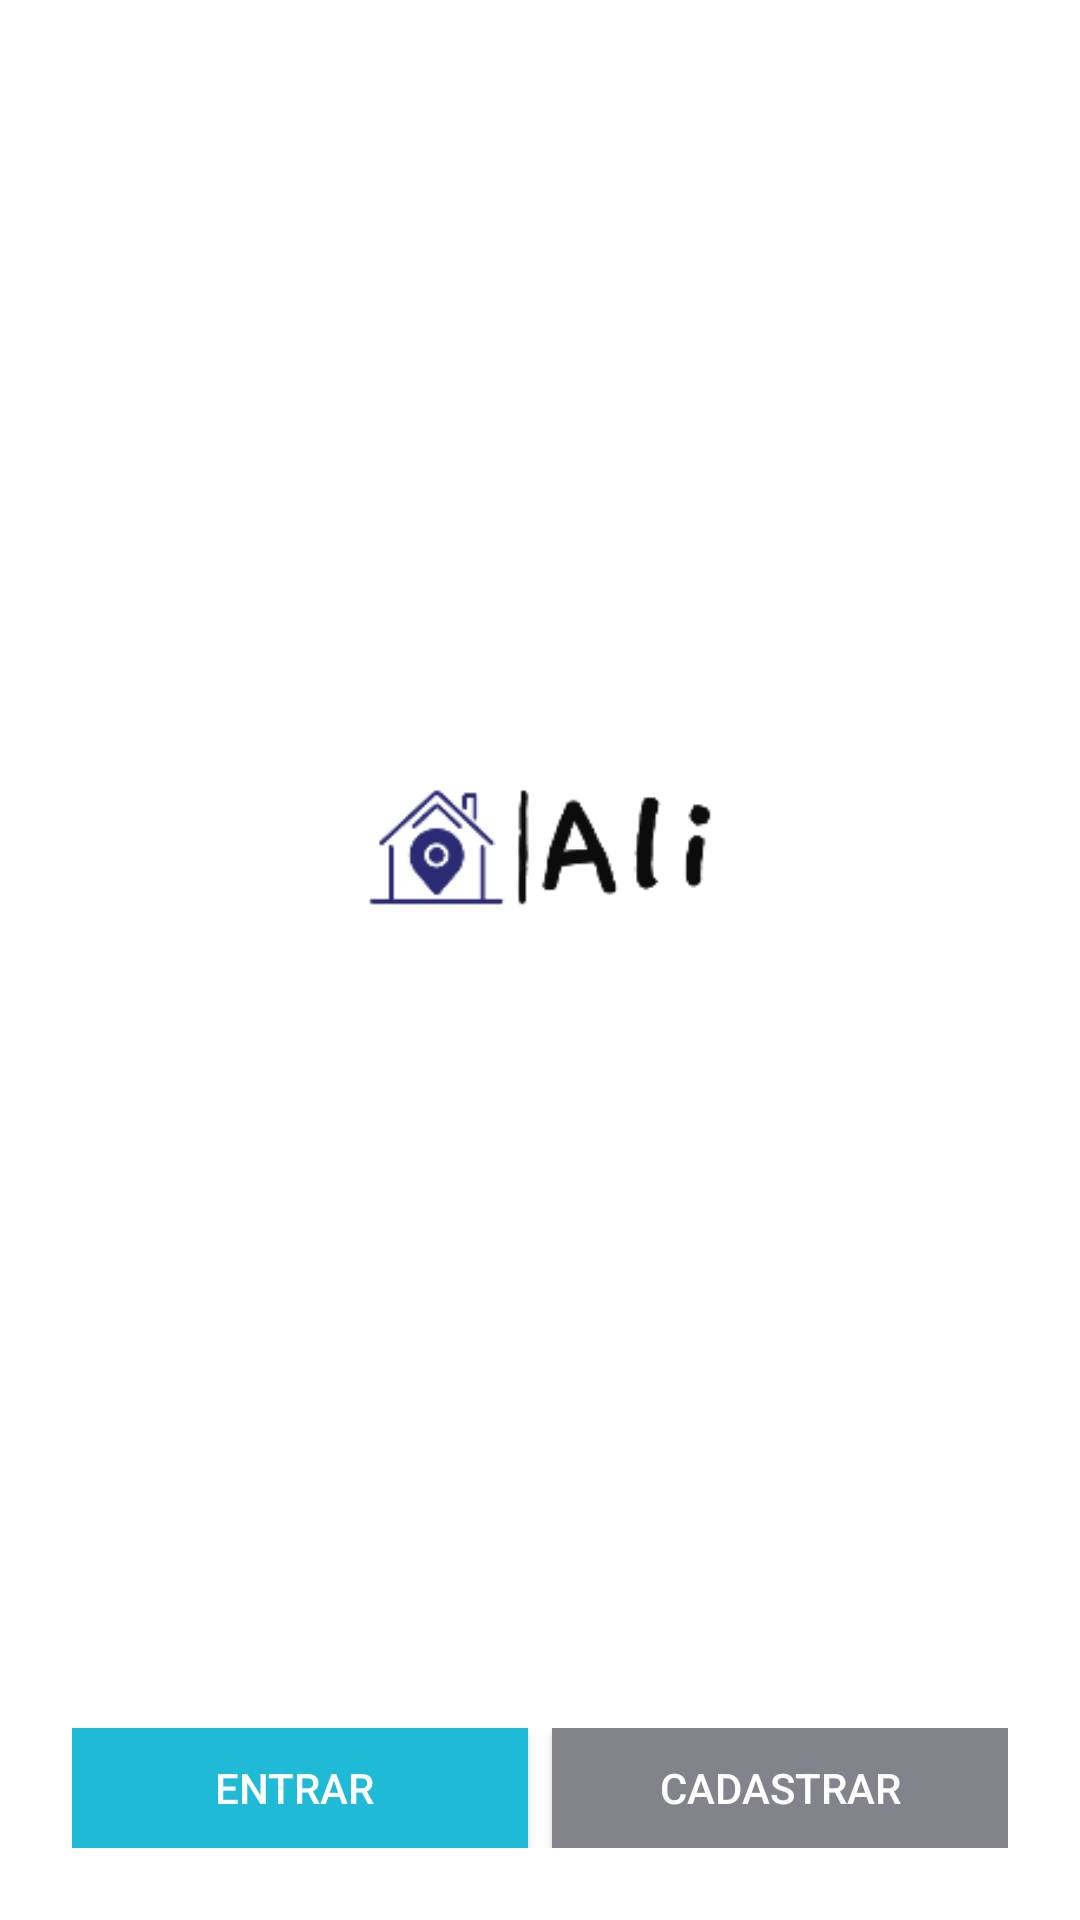

Layout XML and referenced resources for this Android screen:
<!-- AndroidManifest.xml: application theme Theme.LocSaver -->
<!-- res/layout/content_main.xml -->
<?xml version="1.0" encoding="utf-8"?>
<androidx.constraintlayout.widget.ConstraintLayout xmlns:android="http://schemas.android.com/apk/res/android"
    xmlns:app="http://schemas.android.com/apk/res-auto"
    xmlns:tools="http://schemas.android.com/tools"
    android:layout_width="match_parent"
    android:layout_height="match_parent"
    android:layout_gravity="center"
    android:background="@drawable/fundo"
    tools:context=".activity.MainActivity">

    <ImageView
        android:id="@+id/imageView"
        android:layout_width="140dp"
        android:layout_height="140dp"
        android:layout_marginBottom="8dp"
        android:layout_marginEnd="8dp"
        android:layout_marginStart="8dp"
        android:layout_marginTop="8dp"
        app:layout_constraintBottom_toTopOf="@+id/linearLayout"
        app:layout_constraintEnd_toEndOf="parent"
        app:layout_constraintStart_toStartOf="parent"
        app:layout_constraintTop_toTopOf="parent"
        app:srcCompat="@drawable/logo" />

    <LinearLayout
        android:id="@+id/linearLayout"
        android:layout_width="0dp"
        android:layout_height="56dp"
        android:layout_marginBottom="16dp"
        android:layout_marginEnd="16dp"
        android:layout_marginStart="16dp"
        android:background="@android:color/white"
        android:orientation="horizontal"
        android:padding="8dp"
        app:layout_constraintBottom_toBottomOf="parent"
        app:layout_constraintEnd_toEndOf="parent"
        app:layout_constraintStart_toStartOf="parent">

        <Button
            android:id="@+id/button"
            android:layout_width="wrap_content"
            android:layout_height="wrap_content"
            android:layout_marginRight="4dp"
            android:layout_weight="1"
            android:background="@color/btnLogin"
            android:onClick="abrirTelaLogin"
            android:paddingRight="4dp"
            android:text="Entrar"
            android:textColor="@android:color/white" />

        <Button
            android:layout_width="wrap_content"
            android:layout_height="wrap_content"
            android:layout_marginLeft="4dp"
            android:layout_weight="1"
            android:background="@color/btnCadastro"
            android:onClick="abrirTelaCadastro"
            android:text="Cadastrar"
            android:textColor="@android:color/white" />
    </LinearLayout>
</androidx.constraintlayout.widget.ConstraintLayout>
<!-- resources referenced by this layout -->
<resources>
  <color name="btnCadastro">#83838c</color>
  <color name="btnLogin">#1fbad6</color>
  <!-- drawable logo: png bitmap (drawable, 3948 bytes) -->
  <style name="Theme.LocSaver" parent="Theme.MaterialComponents.DayNight.NoActionBar">
          
          <item name="colorPrimary">@color/purple_500</item>
          <item name="colorPrimaryVariant">@color/purple_700</item>
          <item name="colorOnPrimary">@color/white</item>
          
          <item name="colorSecondary">@color/teal_200</item>
          <item name="colorSecondaryVariant">@color/teal_700</item>
          <item name="colorOnSecondary">@color/black</item>
          
          <item name="android:statusBarColor" tools:targetApi="l">?attr/colorPrimaryVariant</item>
          
      </style>
  <color name="purple_500">#FF6200EE</color>
  <color name="purple_700">#FF3700B3</color>
  <color name="white">#FFFFFFFF</color>
  <color name="teal_200">#FF03DAC5</color>
  <color name="teal_700">#FF018786</color>
  <color name="black">#FF000000</color>
</resources>
